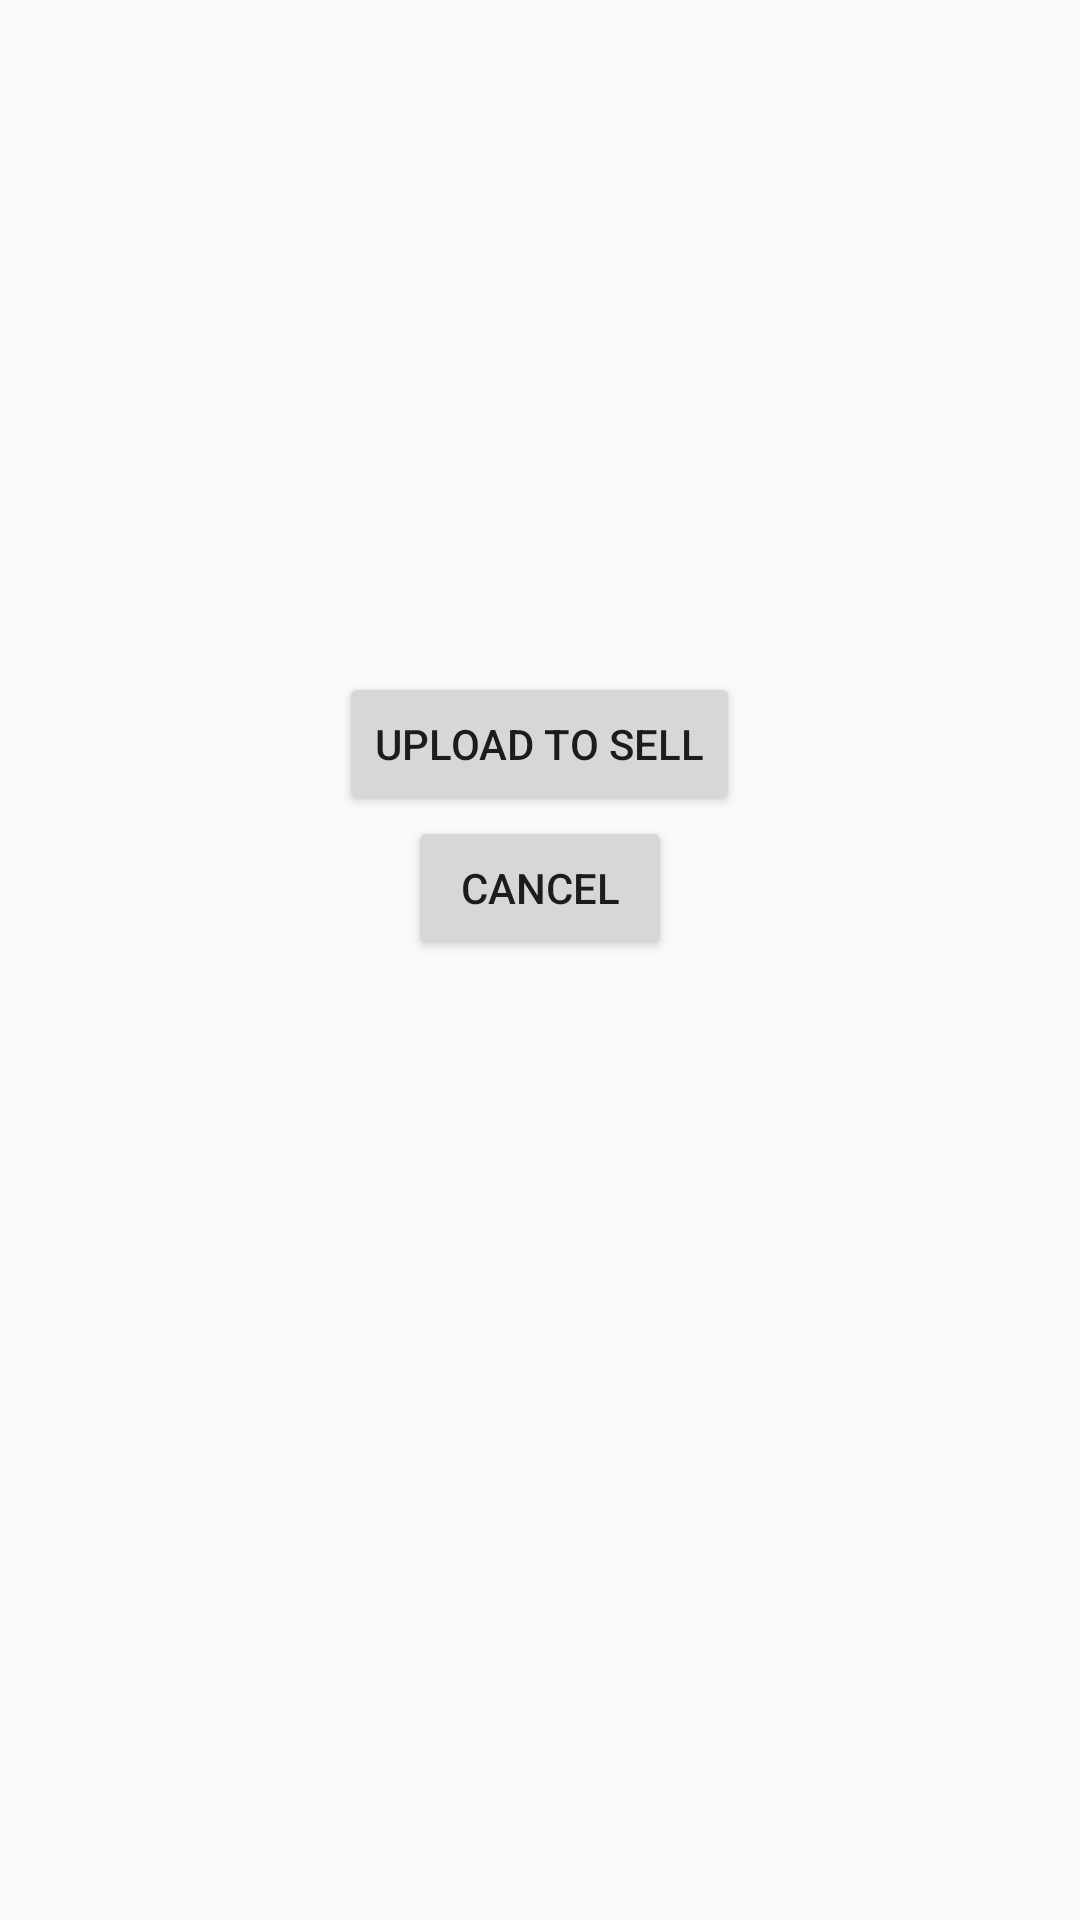

Android layout source for this screen:
<!-- AndroidManifest.xml: application theme AppTheme -->
<!-- res/layout/camera_upload.xml -->
<?xml version="1.0" encoding="utf-8"?>
<LinearLayout xmlns:android="http://schemas.android.com/apk/res/android"
    android:layout_width="match_parent"
    android:layout_height="match_parent"
    android:orientation="vertical">

    <ImageView
        android:id="@+id/ChooseProfileImage"
        android:layout_width="200dp"
        android:layout_height="200dp"
        android:layout_gravity="center"
        android:layout_margin="12dp"
        android:src="@drawable/ic_launcher_background" />

    <Button
        android:id="@+id/SendPhotoToDatabase"
        android:layout_width="wrap_content"
        android:layout_height="wrap_content"
        android:layout_gravity="center"
        android:text="upload to sell" />


    <Button
        android:id="@+id/CancelPhotoToDatabase"
        android:layout_width="wrap_content"
        android:layout_height="wrap_content"
        android:layout_gravity="center"
        android:text="Cancel" />


</LinearLayout>
<!-- resources referenced by this layout -->
<resources>
  <style name="AppTheme" parent="Theme.AppCompat.Light.DarkActionBar">
  
          <item name="colorPrimary">@color/colorPrimary</item>
          <item name="colorPrimaryDark">@color/colorPrimaryDark</item>
          <item name="colorAccent">@color/colorAccent</item>
      </style>l
  <color name="colorPrimary">#039BE5</color>
  <color name="colorPrimaryDark">#0288D1</color>
  <color name="colorAccent">#ffa000</color>
</resources>
